Run: headless pygame with SDL's dummy video driver; simulated clock (each Clock.tick advances the game by its frame time, no real sleeping); random seed 0; keys injected as events and as key.get_pressed() state; no mouse input.
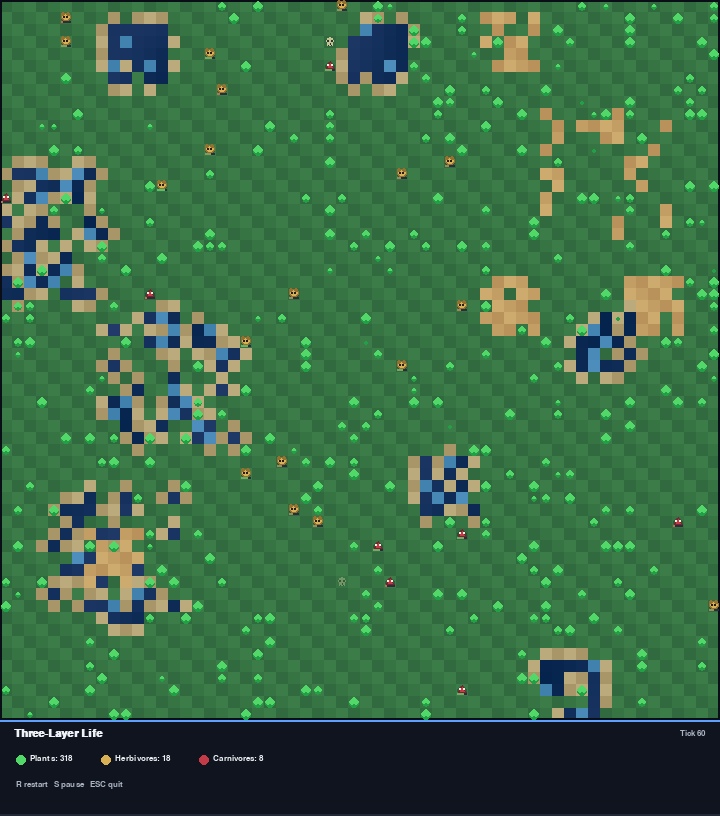
Frame 1 of 4 · flips 1–60 · no input
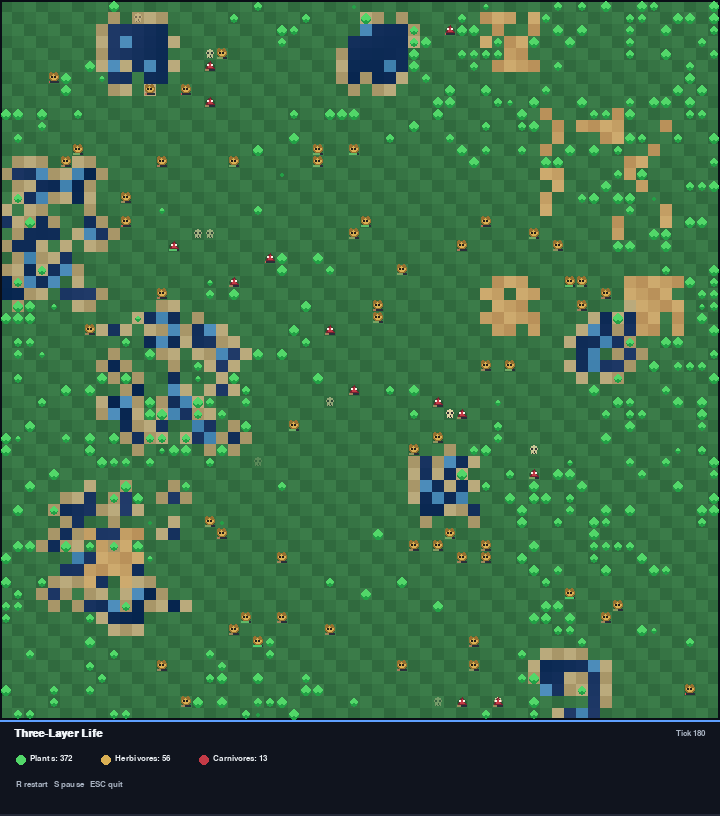
Frame 2 of 4 · flips 61–180 · tapped SPACE, RETURN · held RIGHT (→), D
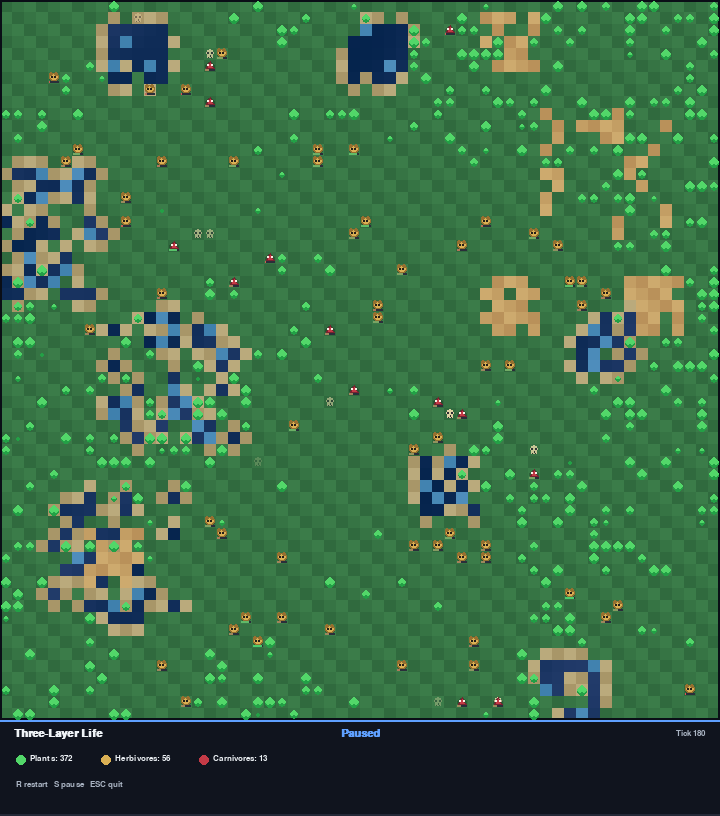
Frame 3 of 4 · flips 181–300 · held DOWN (↓), S
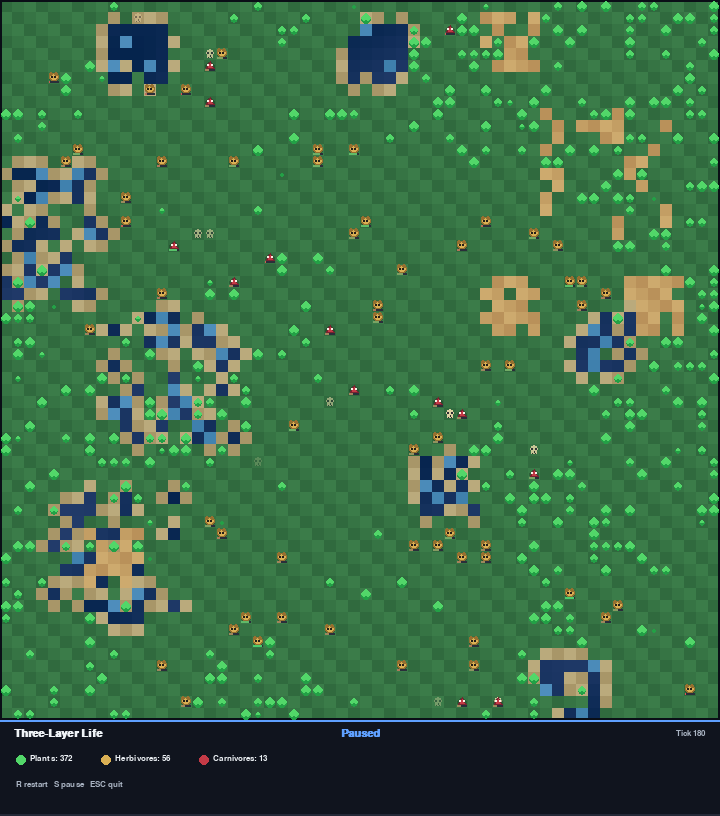
Frame 4 of 4 · flips 301–420 · held LEFT (←), A, UP (↑), W

The pygame program that drew these frames:

import pygame
import random
import sys
import math

# ─── CONFIG ───────────────────────────────────────────────────────────────────
GRID_W, GRID_H = 60, 60
CELL = 12
UI_H = 96
WIDTH  = GRID_W * CELL
HEIGHT = GRID_H * CELL + UI_H
FPS    = 30

# Terrain
T_WATER   = 0
T_GRASS   = 1
T_SHALLOW = 2
T_DESERT  = 3   # barren land – animals ok, plants do NOT grow

# Entity kinds
E_NONE     = 0
E_PLANT    = 1
E_HERB     = 2
E_CARN     = 3

# HP rules
PLANT_REGEN       = 1          # plant HP gained per tick
PLANT_MAX         = 60
ANIMAL_DECAY      = 0.8        # HP lost per tick (both animal types)
HERB_EAT_GAIN     = 25
CARN_EAT_GAIN     = 45
SPLIT_HP          = 100        # split threshold
SPLIT_CHILD_HP    = 50

# Spawn rates (per tick, per empty land cell)
PLANT_SPAWN_CHANCE  = 0.003
HERB_SPAWN_CHANCE   = 0.0001


# ─── COLOURS ──────────────────────────────────────────────────────────────────
COL_WATER_BASE   = ( 20,  48,  92)
COL_SHALLOW_BASE = ( 65, 130, 175)

COL_GRASS_DARK   = ( 48, 106,  62)
COL_GRASS_LIGHT  = ( 59, 124,  73)

COL_SAND_DARK    = (168, 150, 104)
COL_SAND_LIGHT   = (186, 170, 124)

COL_DESERT_DARK    = (185, 145,  90)
COL_DESERT_LIGHT   = (205, 170, 110)

COL_PLANT_DARK   = ( 35, 160,  70)
COL_PLANT_LIGHT  = ( 82, 215, 105)

COL_HERB         = (218, 176,  84)
COL_HERB_DARK    = (150, 112,  48)

COL_CARN         = (196,  58,  70)
COL_CARN_DARK    = (120,  35,  48)

COL_UI_BG        = ( 16,  20,  30)
COL_UI_ACCENT    = ( 95, 160, 255)
COL_WHITE        = (238, 242, 246)
COL_TEXT_DIM     = (170, 180, 195)

COL_HP_BG        = ( 42,  46,  58)
COL_HP_GOOD      = ( 70, 210, 110)
COL_HP_BAD       = (235,  70,  80)

GRASS_SHADES = [
    COL_GRASS_DARK,
    COL_GRASS_LIGHT,
    (54, 116, 68),
]

SAND_SHADES = [
    COL_SAND_DARK,
    COL_SAND_LIGHT,
]

DESERT_SHADES = [
    COL_DESERT_DARK,
    COL_DESERT_LIGHT,
    (195, 158, 100),
]


# ─── HELPERS ──────────────────────────────────────────────────────────────────
def in_grid(x, y):
    return 0 <= x < GRID_W and 0 <= y < GRID_H


def neighbours4(x, y):
    """4-neighbours (N,S,E,W)."""
    for dy, dx in ((-1, 0), (1, 0), (0, -1), (0, 1)):
        nx, ny = x + dx, y + dy
        if in_grid(nx, ny):
            yield nx, ny


def neighbours8(x, y):
    for dy in (-1, 0, 1):
        for dx in (-1, 0, 1):
            if dx == 0 and dy == 0:
                continue
            nx, ny = x + dx, y + dy
            if in_grid(nx, ny):
                yield nx, ny


def clamp255(v):
    return max(0, min(255, int(v)))


def lerp_color(a, b, t):
    t = max(0.0, min(1.0, t))
    return tuple(int(a[i] + (b[i] - a[i]) * t) for i in range(3))


# ─── TERRAIN GENERATION (simple blob noise) ──────────────────────────────────
def generate_terrain():
    """Create a random terrain with water blobs, shallow coast, and desert areas."""
    terrain = [[T_GRASS] * GRID_W for _ in range(GRID_H)]

    # ── water blobs ─────────────────────────────────────────────────────────
    n_blobs = random.randint(5, 10)
    for _ in range(n_blobs):
        sx = random.randint(2, GRID_W - 3)
        sy = random.randint(2, GRID_H - 3)
        radius = random.randint(2, 5)
        size   = random.randint(15, 40)

        # grow blob outward
        for _ in range(size):
            x = sx + random.randint(-radius, radius)
            y = sy + random.randint(-radius, radius)
            if in_grid(x, y):
                terrain[y][x] = T_WATER

    # ── shallow water adjacent to deep water ───────────────────────────────
    for y in range(GRID_H):
        for x in range(GRID_W):
            if terrain[y][x] == T_GRASS:
                wn = 0
                for nx, ny in neighbours4(x, y):
                    if terrain[ny][nx] == T_WATER:
                        wn += 1

                if wn >= 2 and random.random() < 0.5:
                    terrain[y][x] = T_SHALLOW

    # ── desert blobs on grass only ─────────────────────────────────────────
    n_deserts = random.randint(3, 6)
    for _ in range(n_deserts):
        # Try to find a grass seed cell.
        attempts = 0
        while attempts < 25:
            sx = random.randint(2, GRID_W - 3)
            sy = random.randint(2, GRID_H - 3)

            if terrain[sy][sx] == T_GRASS:
                break

            attempts += 1
        else:
            continue

        radius = random.randint(2, 5)
        size   = random.randint(15, 35)

        for _ in range(size):
            x = sx + random.randint(-radius, radius)
            y = sy + random.randint(-radius, radius)

            if in_grid(x, y) and terrain[y][x] == T_GRASS:
                terrain[y][x] = T_DESERT

    return terrain


# ─── ENTITY ───────────────────────────────────────────────────────────────────
class Entity:
    __slots__ = ('x', 'y', 'kind', 'hp', 'max_hp')

    def __init__(self, x, y, kind, hp, max_hp):
        self.x = x
        self.y = y
        self.kind   = kind
        self.hp     = hp
        self.max_hp = max_hp


# ─── WORLD ────────────────────────────────────────────────────────────────────
class World:
    def __init__(self):
        self.terrain = generate_terrain()
        self.grid = [[E_NONE] * GRID_W for _ in range(GRID_H)]
        self.entities = {}          # (x,y) → Entity
        self.ticks = 0
        self.counts = {E_PLANT: 0, E_HERB: 0, E_CARN: 0}

        # Death skull effects.
        self.skulls = []            # [x, y, kind, age, max_age]
        self._skull_sprites = None  # cache: (kind, alpha_level) → Surface

        # Rendering helpers
        self._terrain_surf = None
        self._shadow_surf = None

        # Precomputed visual cell lists
        self.water_cells = []
        self.shallow_cells = []
        self.shallow_coast = set()
        self.sand_cells = set()

        for y in range(GRID_H):
            for x in range(GRID_W):
                t = self.terrain[y][x]

                if t == T_WATER:
                    self.water_cells.append((x, y))

                elif t == T_SHALLOW:
                    self.shallow_cells.append((x, y))

                    # Mark shallow cells touching deep water for a brighter "foam" look.
                    for nx, ny in neighbours8(x, y):
                        if self.terrain[ny][nx] == T_WATER:
                            self.shallow_coast.add((x, y))
                            break

                elif t == T_DESERT:
                    # Desert is rendered directly; no extra visual sand needed.
                    pass

                else:  # grass
                    # Visual-only sandy coastline. This does not change simulation rules;
                    # it only makes coastal grass look like beach/sand.
                    waterish = 0
                    for nx, ny in neighbours4(x, y):
                        if self.terrain[ny][nx] in (T_WATER, T_SHALLOW):
                            waterish += 1

                    if waterish and random.random() < 0.72:
                        self.sand_cells.add((x, y))

        self._seed_pop()
        self._update_counts()

    # ── initial population ──────────────────────────────────────────────────
    def _seed_pop(self):
        # scatter plants on grass only; desert does not grow plants.
        for _ in range(200):
            x, y = random.randint(0, GRID_W - 1), random.randint(0, GRID_H - 1)
            if self.terrain[y][x] == T_GRASS and self.grid[y][x] == E_NONE:
                self._place(x, y, E_PLANT, 40, PLANT_MAX)

        # a few herbivores
        for _ in range(15):
            x, y = random.randint(0, GRID_W - 1), random.randint(0, GRID_H - 1)
            if self.terrain[y][x] == T_GRASS and self.grid[y][x] == E_NONE:
                self._place(x, y, E_HERB, 50, SPLIT_HP)

        # a few carnivores
        for _ in range(8):
            x, y = random.randint(0, GRID_W - 1), random.randint(0, GRID_H - 1)
            if self.terrain[y][x] == T_GRASS and self.grid[y][x] == E_NONE:
                self._place(x, y, E_CARN, 50, SPLIT_HP)

    def _place(self, x, y, kind, hp, max_hp):
        e = Entity(x, y, kind, hp, max_hp)
        self.grid[y][x] = kind
        self.entities[(x, y)] = e
        self.counts[kind] = self.counts.get(kind, 0) + 1

    def _remove(self, x, y):
        e = self.entities.pop((x, y), None)
        if e:
            self.counts[e.kind] = max(0, self.counts.get(e.kind, 1) - 1)
        self.grid[y][x] = E_NONE

    def _update_counts(self):
        self.counts = {E_PLANT: 0, E_HERB: 0, E_CARN: 0}
        for e in self.entities.values():
            self.counts[e.kind] = self.counts.get(e.kind, 0) + 1

    def _add_skull(self, x, y, kind):
        """Add a temporary skull effect for a dead animal."""
        if kind not in (E_HERB, E_CARN):
            return

        max_age = random.randint(30, 60)
        self.skulls.append([x, y, kind, 0, max_age])

        # Avoid unbounded growth if many animals die at once.
        if len(self.skulls) > 300:
            del self.skulls[:len(self.skulls) - 300]

    # ── can an entity stand on a cell? ──────────────────────────────────────
    def _can_stand(self, x, y, kind):
        t = self.terrain[y][x]

        if t == T_WATER:
            return False                       # nobody swims

        if t == T_SHALLOW:
            return kind == E_HERB              # carnivores blocked, herbivores ok

        # Grass and desert are both walkable.
        return True


    # ── ONE SIMULATION TICK ─────────────────────────────────────────────────
    def tick(self):
        self.ticks += 1

        # Age skull effects at the start of each tick.
        for s in self.skulls:
            s[3] += 1

        self.skulls = [s for s in self.skulls if s[3] < s[4]]

        to_remove = []
        to_spawn  = []          # (x, y, kind, hp)

        # work on a copy of keys so we can modify safely
        keys = list(self.entities.keys())

        for (x, y) in keys:
            e = self.entities.get((x, y))
            if e is None:
                continue

            # ── PLANTS ──────────────────────────────────────────────────────
            if e.kind == E_PLANT:
                e.hp = min(e.hp + PLANT_REGEN, e.max_hp)

            # ── ANIMALS (herbivore / carnivore) ────────────────────────────
            else:
                if e.kind == E_HERB:
                    e.hp -= ANIMAL_DECAY

                if e.kind == E_CARN:
                    e.hp -= ANIMAL_DECAY / 2

                # try to eat
                if e.kind == E_HERB:
                    target = E_PLANT
                    gain   = HERB_EAT_GAIN
                else:
                    target = E_HERB
                    gain   = CARN_EAT_GAIN

                eaten = False
                for nx, ny in neighbours4(x, y):
                    if (nx, ny) in self.entities:
                        ne = self.entities[(nx, ny)]

                        if ne.kind == target:
                            # eat!
                            e.hp = min(e.hp + gain, SPLIT_HP)

                            # If the eaten target was an animal, leave a skull.
                            if ne.kind in (E_HERB, E_CARN):
                                self._add_skull(nx, ny, ne.kind)

                            self._remove(nx, ny)
                            eaten = True
                            break

                if not eaten:
                    # random walk to a free, walkable cell
                    dirs = list(neighbours4(x, y))
                    random.shuffle(dirs)

                    for nx, ny in dirs:
                        if self._can_stand(nx, ny, e.kind) and (nx, ny) not in self.entities:
                            # move
                            self._remove(x, y)
                            self.grid[ny][nx] = e.kind
                            self.entities[(nx, ny)] = e
                            e.x, e.y = nx, ny
                            break

            # ── SPLIT ───────────────────────────────────────────────────────
            if e.kind in (E_HERB, E_CARN) and e.hp >= SPLIT_HP:
                # find a free adjacent cell
                dirs = list(neighbours4(e.x, e.y))
                random.shuffle(dirs)

                for nx, ny in dirs:
                    if self._can_stand(nx, ny, e.kind) and (nx, ny) not in self.entities:
                        to_spawn.append((nx, ny, e.kind, SPLIT_CHILD_HP))
                        e.hp = SPLIT_CHILD_HP
                        break

            # ── DIE ─────────────────────────────────────────────────────────
            if e.hp <= 0:
                to_remove.append((e.x, e.y))

                # Leave a skull for dead animals.
                if e.kind in (E_HERB, E_CARN):
                    self._add_skull(e.x, e.y, e.kind)

        # apply removals & spawns
        for (x, y) in to_remove:
            if (x, y) in self.entities:
                self._remove(x, y)

        for (x, y, kind, hp) in to_spawn:
            if (x, y) not in self.entities and self._can_stand(x, y, kind):
                self._place(x, y, kind, hp, SPLIT_HP)

        # ── PLANT GROWTH (new plants appear on empty grass only, not desert) ─
        for _ in range(6):
            x = random.randint(0, GRID_W - 1)
            y = random.randint(0, GRID_H - 1)

            if self.terrain[y][x] == T_GRASS and self.grid[y][x] == E_NONE:
                if random.random() < PLANT_SPAWN_CHANCE * 200:
                    self._place(x, y, E_PLANT, 30, PLANT_MAX)

        self._update_counts()


    # ─── RENDER HELPERS ─────────────────────────────────────────────────────
    def _build_terrain(self):
        self._terrain_surf = pygame.Surface((WIDTH, GRID_H * CELL))

        for y in range(GRID_H):
            for x in range(GRID_W):
                t = self.terrain[y][x]

                if t == T_WATER:
                    c = COL_WATER_BASE

                elif t == T_SHALLOW:
                    c = COL_SHALLOW_BASE

                elif t == T_DESERT:
                    c = DESERT_SHADES[(x * 13 + y * 5) % len(DESERT_SHADES)]

                else:  # grass, possibly visually sandy near the coast
                    if (x, y) in self.sand_cells:
                        c = SAND_SHADES[(x * 7 + y * 13) % len(SAND_SHADES)]
                    else:
                        c = GRASS_SHADES[(x * 11 + y * 7) % len(GRASS_SHADES)]

                pygame.draw.rect(self._terrain_surf, c, (x * CELL, y * CELL, CELL, CELL))

    def _get_shadow(self):
        if self._shadow_surf is None:
            s = pygame.Surface((CELL - 2, CELL - 3), pygame.SRCALPHA)
            s.fill((0, 0, 0, 0))
            pygame.draw.ellipse(s, (0, 0, 0, 55), s.get_rect())
            self._shadow_surf = s

        return self._shadow_surf

    def _get_skull_sprite(self, kind, alpha_level):
        """Return a cached faded skull sprite for the given alpha level."""
        if self._skull_sprites is None:
            self._skull_sprites = {}

        key = (kind, alpha_level)
        sprite = self._skull_sprites.get(key)

        if sprite is None:
            alpha = int(255 * (alpha_level / 15))
            sprite = self._make_skull_sprite(kind, alpha)
            self._skull_sprites[key] = sprite

        return sprite

    def _make_skull_sprite(self, kind, alpha):
        """Create a small skull sprite with the given alpha."""
        s = pygame.Surface((CELL, CELL), pygame.SRCALPHA)

        if kind == E_HERB:
            bone = (235, 218, 170, alpha)
        elif kind == E_CARN:
            bone = (235, 180, 170, alpha)
        else:
            bone = (235, 230, 215, alpha)

        dark = (45, 40, 50, alpha)

        # Head.
        pygame.draw.circle(s, bone, (CELL // 2, 5), 4)

        # Jaw / teeth base.
        pygame.draw.rect(s, bone, (3, 8, 6, 2), border_radius=1)

        # Eye sockets.
        pygame.draw.circle(s, dark, (4, 5), 1)
        pygame.draw.circle(s, dark, (8, 5), 1)

        # Nose / mouth.
        pygame.draw.rect(s, dark, (6, 7, 1, 2))

        # Teeth gaps.
        pygame.draw.rect(s, dark, (4, 9, 1, 1))
        pygame.draw.rect(s, dark, (7, 9, 1, 1))

        return s

    def _draw_skull(self, surf, skull):
        x, y, kind, age, max_age = skull

        if age >= max_age:
            return

        frac = 1.0 - (age / float(max_age))
        alpha_level = int(max(0, min(15, frac * 15)))

        if alpha_level <= 0:
            return

        sprite = self._get_skull_sprite(kind, alpha_level)
        surf.blit(sprite, (x * CELL, y * CELL))

    def _draw_water_animation(self, surf, t):
        # Deep water shimmer.
        for x, y in self.water_cells:
            v = math.sin(t * 1.8 + (x * 0.37 + y * 0.29)) * 10.0
            v += math.cos(t * 1.1 + x * 0.21 - y * 0.37) * 5.0

            c = (
                clamp255(COL_WATER_BASE[0] + v),
                clamp255(COL_WATER_BASE[1] + v * 0.8),
                clamp255(COL_WATER_BASE[2] + v)
            )

            pygame.draw.rect(surf, c, (x * CELL, y * CELL, CELL, CELL))

        # Shallow water shimmer, with a little extra brightness near deep water.
        for x, y in self.shallow_cells:
            v = math.sin(t * 2.4 + (x + y) * 0.43) * 8.0

            if (x, y) in self.shallow_coast:
                v += 6.0

            c = (
                clamp255(COL_SHALLOW_BASE[0] + v),
                clamp255(COL_SHALLOW_BASE[1] + v * 0.9),
                clamp255(COL_SHALLOW_BASE[2] + v)
            )

            pygame.draw.rect(surf, c, (x * CELL, y * CELL, CELL, CELL))

    def _draw_plant(self, surf, e, t):
        px = e.x * CELL
        py = e.y * CELL

        cx = px + CELL // 2
        cy = py + CELL // 2

        frac = max(0.0, min(1.0, e.hp / PLANT_MAX))

        # Gentle pulse so plants feel alive even while paused.
        pulse = math.sin(t * 2.5 + e.x * 0.73 + e.y * 1.19) * 0.5

        r = max(2, min(CELL // 2 - 1, int(CELL * 0.36 * (frac + 0.18) + pulse)))

        pygame.draw.circle(surf, COL_PLANT_DARK, (cx, cy + 1), r)

        if r > 2:
            leaf_r = max(1, r - 2)
            off = max(1, r // 2)

            pygame.draw.circle(surf, COL_PLANT_LIGHT, (cx - off, cy), leaf_r)
            pygame.draw.circle(surf, COL_PLANT_LIGHT, (cx + off, cy), leaf_r)
            pygame.draw.circle(surf, COL_PLANT_LIGHT, (cx, cy - off), leaf_r)

    def _draw_herb(self, surf, e):
        px = e.x * CELL
        py = e.y * CELL

        surf.blit(self._get_shadow(), (px + 1, py + 2))

        body = pygame.Rect(px + 1, py + 1, CELL - 2, CELL - 4)

        pygame.draw.rect(surf, COL_HERB_DARK, body, border_radius=3)
        pygame.draw.rect(surf, COL_HERB, body.inflate(-2, -2), border_radius=3)

        # Ears.
        pygame.draw.circle(surf, COL_HERB_DARK, (px + 3, py + 2), 2)
        pygame.draw.circle(surf, COL_HERB_DARK, (px + CELL - 4, py + 2), 2)

        # Eyes.
        pygame.draw.circle(surf, (35, 30, 25), (px + 4, py + 5), 1)
        pygame.draw.circle(surf, (35, 30, 25), (px + 7, py + 5), 1)

        self._draw_hp_bar(surf, e)

    def _draw_carn(self, surf, e):
        px = e.x * CELL
        py = e.y * CELL

        cx = px + CELL // 2

        surf.blit(self._get_shadow(), (px + 1, py + 2))

        outer = [
            (cx, py + 1),
            (px + 2, py + CELL - 4),
            (px + CELL - 2, py + CELL - 4)
        ]

        inner = [
            (cx, py + 3),
            (px + 4, py + CELL - 5),
            (px + CELL - 4, py + CELL - 5)
        ]

        pygame.draw.polygon(surf, COL_CARN_DARK, outer)
        pygame.draw.polygon(surf, COL_CARN, inner)

        # Eyes.
        pygame.draw.circle(surf, (250, 240, 230), (cx - 2, py + 5), 1)
        pygame.draw.circle(surf, (250, 240, 230), (cx + 2, py + 5), 1)

        self._draw_hp_bar(surf, e)

    def _draw_hp_bar(self, surf, e):
        px = e.x * CELL
        py = e.y * CELL

        bar_w = CELL - 2
        bar_h = 2
        bx, by = px + 1, py + CELL - 3

        frac = max(0.0, min(1.0, e.hp / SPLIT_HP))

        pygame.draw.rect(surf, COL_HP_BG, (bx, by, bar_w, bar_h), border_radius=1)

        if frac > 0.0:
            col = lerp_color(COL_HP_BAD, COL_HP_GOOD, frac)
            pygame.draw.rect(surf, col, (bx, by, max(1, int(bar_w * frac)), bar_h), border_radius=1)

    def _draw_ui(self, surf, font, title_font=None, paused=False):
        uy = GRID_H * CELL

        pygame.draw.rect(surf, COL_UI_BG, (0, uy, WIDTH, UI_H))
        pygame.draw.rect(surf, COL_UI_ACCENT, (0, uy, WIDTH, 2))
        pygame.draw.rect(surf, (35, 40, 55), (0, uy + UI_H - 2, WIDTH, 2))

        if title_font is None:
            title_font = font

        surf.blit(title_font.render("Three-Layer Life", True, COL_WHITE), (14, uy + 8))

        tick_txt = font.render(f"Tick {self.ticks}", True, COL_TEXT_DIM)
        surf.blit(tick_txt, (WIDTH - tick_txt.get_width() - 14, uy + 9))

        if paused:
            pause_txt = title_font.render("Paused", True, COL_UI_ACCENT)
            surf.blit(pause_txt, (WIDTH // 2 - pause_txt.get_width() // 2, uy + 8))

        # Population chips.
        y = uy + 34
        x = 16

        items = [
            (E_PLANT, "Plants", COL_PLANT_LIGHT),
            (E_HERB,  "Herbivores", COL_HERB),
            (E_CARN,  "Carnivores", COL_CARN),
        ]

        for kind, label, color in items:
            pygame.draw.circle(surf, color, (x + 5, y + 6), 5)

            txt = font.render(f"{label}: {self.counts.get(kind, 0)}", True, COL_WHITE)
            surf.blit(txt, (x + 14, y))

            x += 20 + txt.get_width() + 22

        controls = font.render("R restart   S pause   ESC quit", True, COL_TEXT_DIM)
        surf.blit(controls, (16, uy + 60))


    # ── RENDER ───────────────────────────────────────────────────────────────
    def draw(self, surf, font, title_font=None, paused=False):
        if self._terrain_surf is None:
            self._build_terrain()

        surf.blit(self._terrain_surf, (0, 0))

        anim_t = pygame.time.get_ticks() * 0.001
        self._draw_water_animation(surf, anim_t)

        # Subtle frame around the simulation area.
        pygame.draw.rect(surf, (10, 14, 22), (0, 0, WIDTH, GRID_H * CELL), width=2)

        # Draw plants first.
        for e in self.entities.values():
            if e.kind == E_PLANT:
                self._draw_plant(surf, e, anim_t)

        # Draw skulls above plants but below living animals.
        for s in self.skulls:
            self._draw_skull(surf, s)

        # Draw animals last.
        for e in self.entities.values():
            if e.kind == E_HERB:
                self._draw_herb(surf, e)
            elif e.kind == E_CARN:
                self._draw_carn(surf, e)

        self._update_counts()
        self._draw_ui(surf, font, title_font, paused)


# ─── MAIN LOOP ────────────────────────────────────────────────────────────────
def main():
    pygame.init()

    screen = pygame.display.set_mode((WIDTH, HEIGHT))
    pygame.display.set_caption("Three-Layer Life – Pygame")

    clock  = pygame.time.Clock()
    font   = pygame.font.SysFont("consolas", 13)
    title_font = pygame.font.SysFont("consolas", 16, bold=True)

    world  = World()
    paused = False

    running = True
    while running:
        for ev in pygame.event.get():
            if ev.type == pygame.QUIT:
                running = False

            elif ev.type == pygame.KEYDOWN:
                if ev.key == pygame.K_r:
                    world = World()
                    paused = False

                elif ev.key == pygame.K_s:
                    paused = not paused

                elif ev.key == pygame.K_ESCAPE:
                    running = False

        if not paused:
            world.tick()

        world.draw(screen, font, title_font, paused)

        pygame.display.flip()
        clock.tick(FPS)

    pygame.quit()
    sys.exit()


if __name__ == "__main__":
    main()
